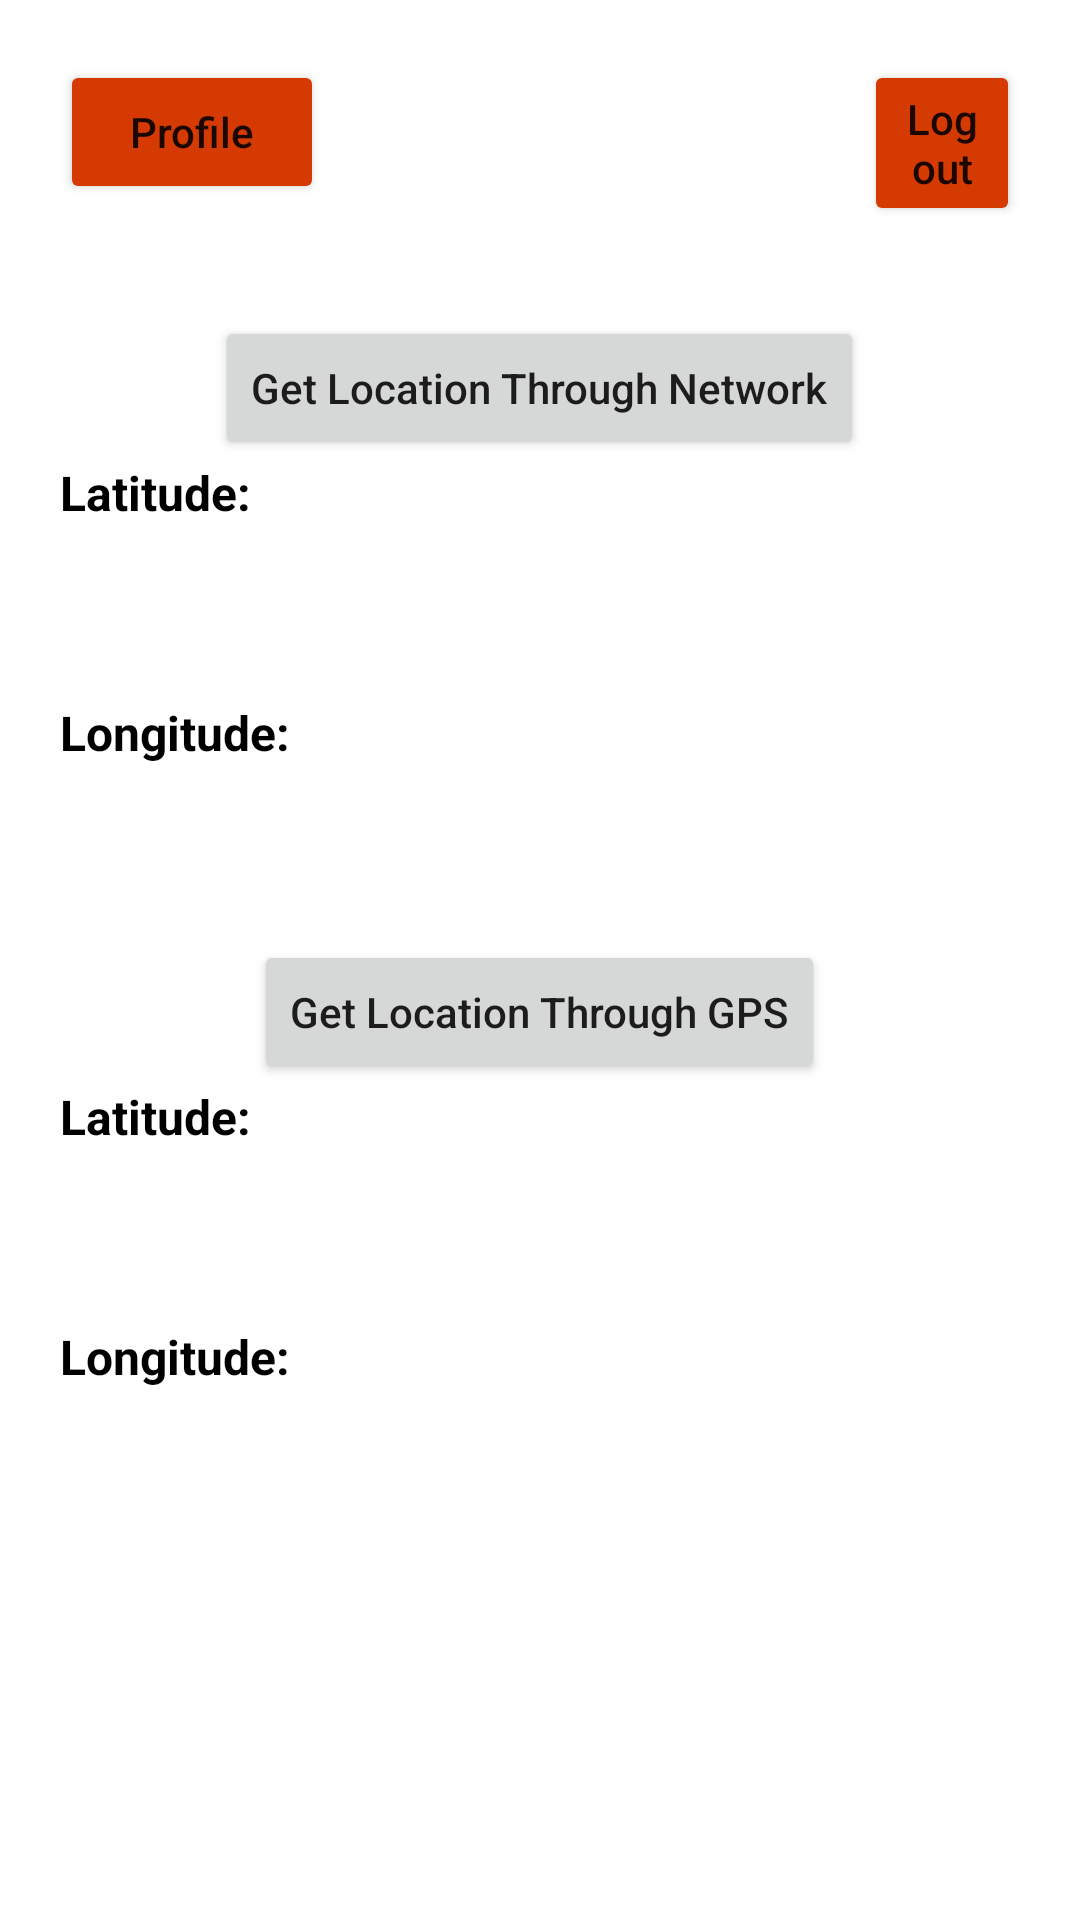

Produce the Android XML layout that renders to this screen, including the resource entries it uses.
<!-- AndroidManifest.xml: application theme Theme.LatLong -->
<!-- res/layout/activity_user_lat_long.xml -->
<?xml version="1.0" encoding="utf-8"?>
<LinearLayout xmlns:android="http://schemas.android.com/apk/res/android"
    xmlns:app="http://schemas.android.com/apk/res-auto"
    xmlns:tools="http://schemas.android.com/tools"
    android:layout_width="match_parent"
    android:layout_height="match_parent"
    android:orientation="vertical"
    android:padding="20dp"
    tools:context="com.example.LatLongRealtime.activities.LatLongActivity">

    <LinearLayout
        android:layout_width="match_parent"
        android:layout_height="wrap_content"
        android:orientation="horizontal">

        <Button
            android:id="@+id/profileButton"
            android:layout_width="wrap_content"
            android:layout_height="wrap_content"
            android:onClick="getLocation"
            android:text="@string/profile"
            android:textAllCaps="false"
            android:backgroundTint="@color/RedAccent"
            tools:ignore="UsingOnClickInXml" />

        <Button
            android:id="@+id/logoutButton"
            android:layout_width="wrap_content"
            android:layout_height="wrap_content"
            android:layout_gravity="end"
            android:backgroundTint="@color/RedAccent"
            android:onClick="getLocation"
            android:text="@string/logout"
            android:layout_marginStart="180dp"
            android:textAllCaps="false"
            tools:ignore="UsingOnClickInXml" />


    </LinearLayout>



    <LinearLayout
        android:layout_marginTop="30dp"
        android:gravity="center"
        android:orientation="vertical"
        android:layout_width="match_parent"
        android:layout_height="wrap_content">
        <Button
            android:layout_width="wrap_content"
            android:layout_height="wrap_content"
            android:onClick="getLocation"
            android:textAllCaps="false"
            android:text="@string/get_location_through_network"
            tools:ignore="UsingOnClickInXml" />

        <TextView
            android:layout_width="match_parent"
            android:layout_height="40dp"
            android:text="@string/latitude"
            android:textSize="16sp"
            android:textColor="@color/black"
            android:textStyle="bold"/>

        <TextView
            android:id="@+id/latitude"
            android:layout_width="match_parent"
            android:layout_height="40dp"
            android:textSize="16sp"
            />
        <TextView
            android:layout_width="match_parent"
            android:layout_height="40dp"
            android:text="@string/longitude"
            android:textSize="16sp"
            android:textColor="@color/black"
            android:textStyle="bold"/>
        <TextView
            android:id="@+id/longitude"
            android:layout_width="match_parent"
            android:layout_height="40dp"
            android:textSize="16sp"
            />

        <Button
            android:layout_width="wrap_content"
            android:layout_height="wrap_content"
            android:onClick="getLocationGPS"
            android:textAllCaps="false"
            android:text="@string/get_location_through_gps"
            tools:ignore="UsingOnClickInXml" />


        <TextView
            android:layout_width="match_parent"
            android:layout_height="40dp"
            android:text="@string/latitude"
            android:textSize="16sp"
            android:textColor="@color/black"
            android:textStyle="bold"/>

        <TextView
            android:id="@+id/latitude2"
            android:layout_width="match_parent"
            android:layout_height="40dp"
            android:textSize="16sp" />
        <TextView
            android:layout_width="match_parent"
            android:layout_height="40dp"
            android:text="@string/longitude"
            android:textSize="16sp"
            android:textColor="@color/black"
            android:textStyle="bold"/>
        <TextView
            android:id="@+id/longitude2"
            android:layout_width="match_parent"
            android:layout_height="40dp"
            android:textSize="16sp"
            />

    </LinearLayout>

</LinearLayout>
<!-- resources referenced by this layout -->
<resources>
  <color name="RedAccent">#D43A02</color>
  <color name="black">#FF000000</color>
  <string name="get_location_through_gps">Get Location Through GPS</string>
  <string name="get_location_through_network">Get Location Through Network</string>
  <string name="latitude">Latitude:</string>
  <string name="logout">Logout</string>
  <string name="longitude">Longitude:</string>
  <string name="profile">Profile</string>
  <style name="Theme.LatLong" parent="Theme.MaterialComponents.DayNight.NoActionBar">
          
          <item name="colorPrimary">@color/purple_500</item>
          <item name="colorPrimaryVariant">@color/purple_700</item>
          <item name="colorOnPrimary">@color/white</item>
          
          <item name="colorSecondary">@color/teal_200</item>
          <item name="colorSecondaryVariant">@color/teal_700</item>
          <item name="colorOnSecondary">@color/black</item>
          
          <item name="android:statusBarColor" tools:targetApi="l">?attr/colorPrimaryVariant</item>
          
  
          <item name="android:windowContentTransitions">true</item>
      </style>
  <color name="purple_500">#00BFFE</color>
  <color name="purple_700">#84E1FE</color>
  <color name="white">#FFFFFFFF</color>
  <color name="teal_200">#FF03DAC5</color>
  <color name="teal_700">#FF018786</color>
</resources>
